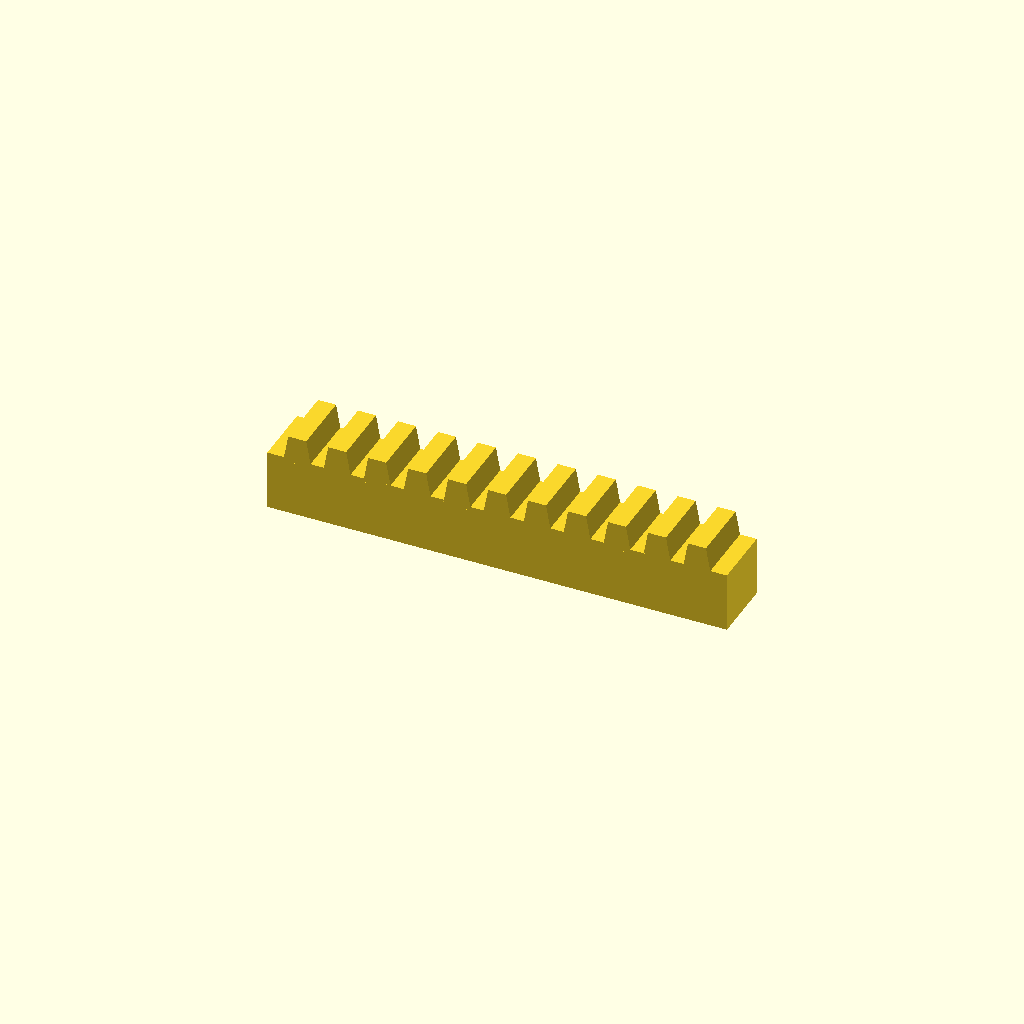
Cell 1 — every parameter at its default value.
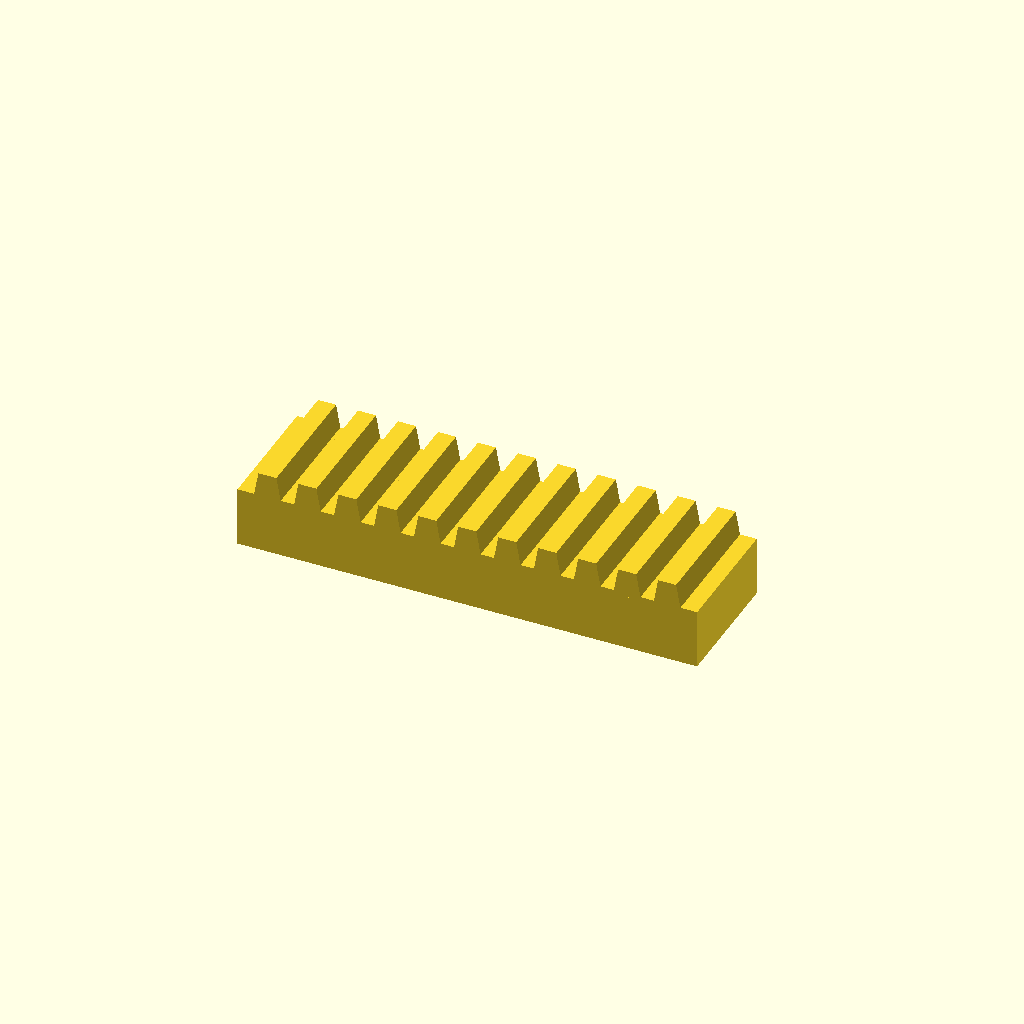
Cell 2 — bar_w set to 32, the other parameters unchanged.
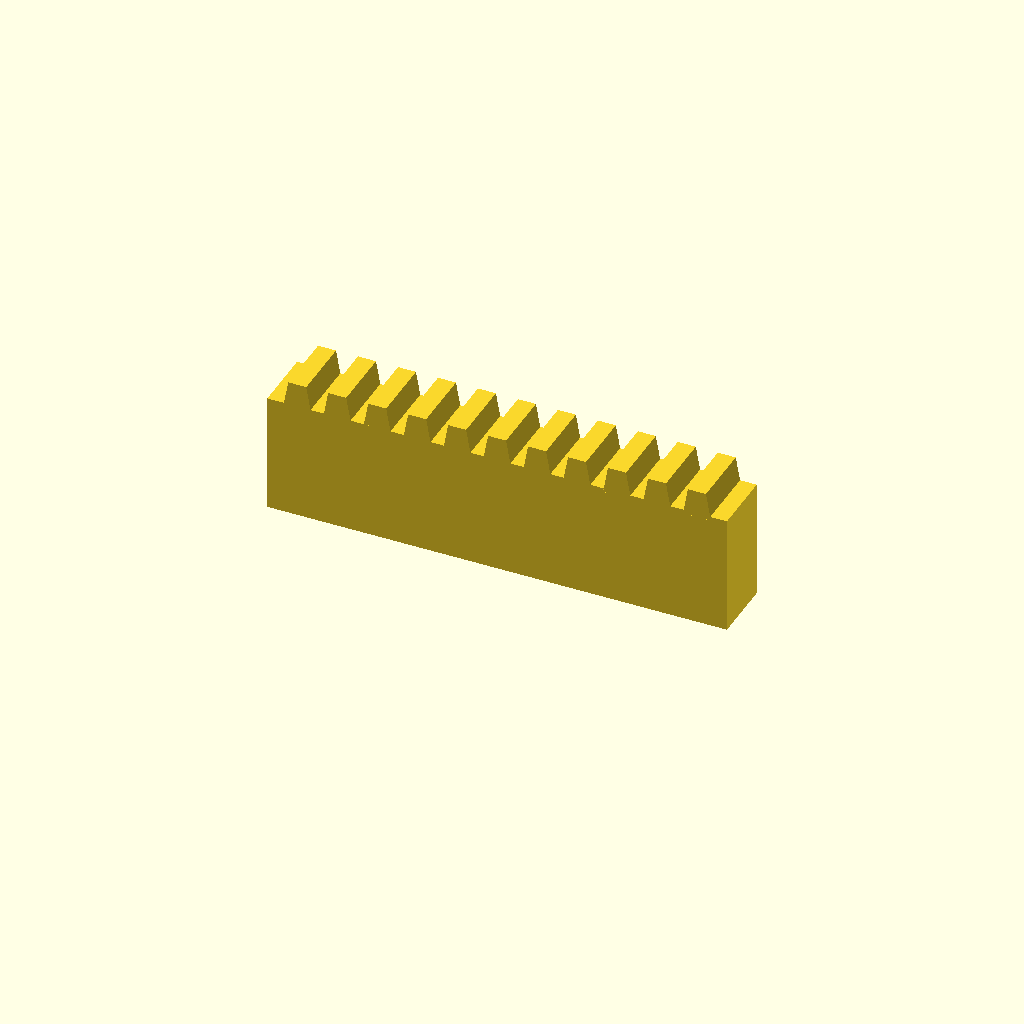
Cell 3: the same model with bar_h = 30.
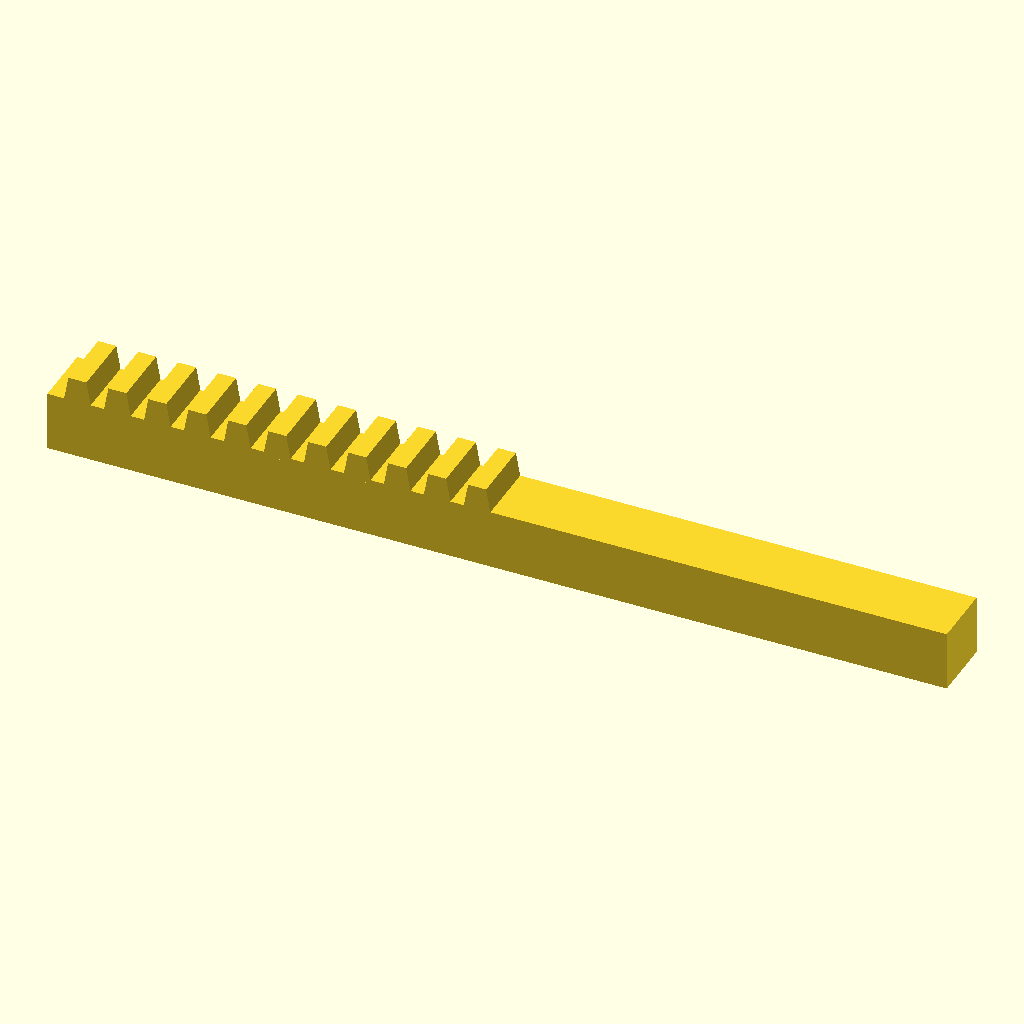
Cell 4 — teeth set to 22, the other parameters unchanged.
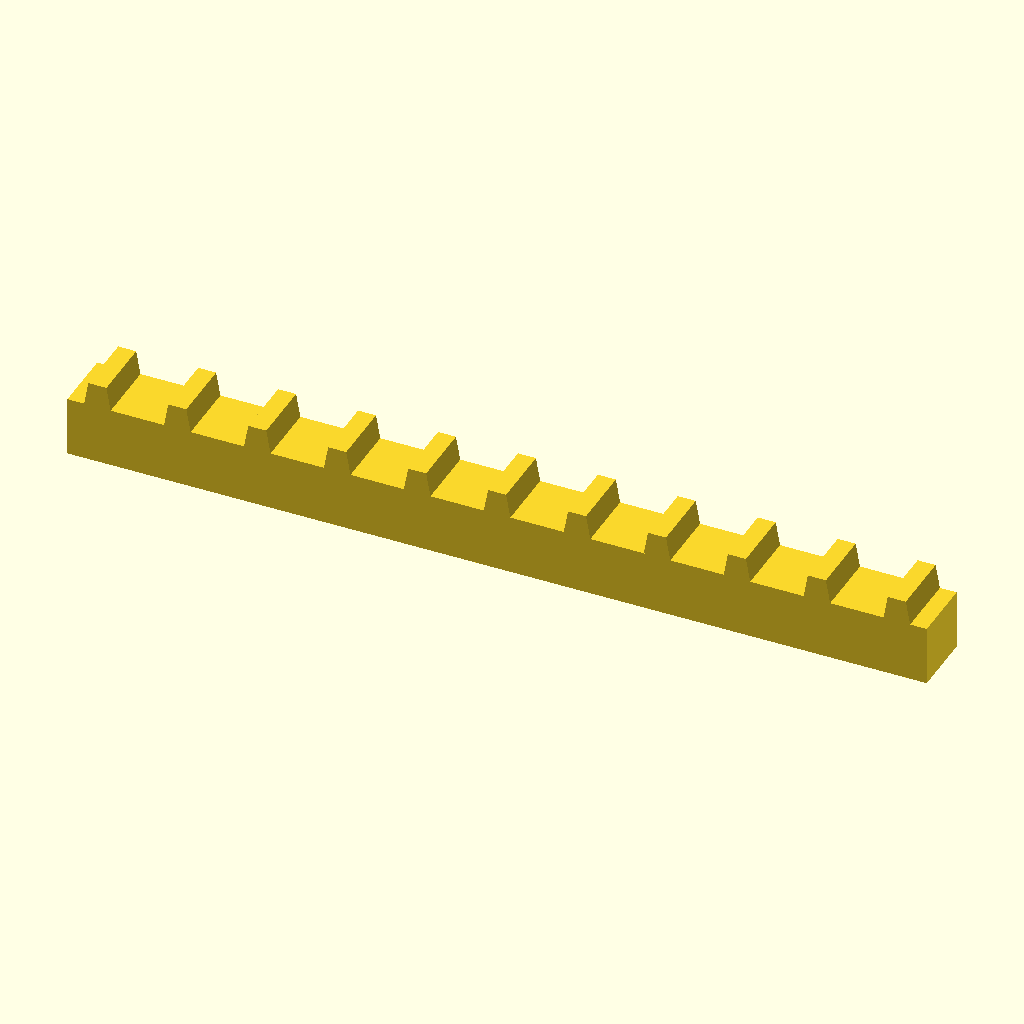
Cell 5: pitch = 20 (everything else at default).
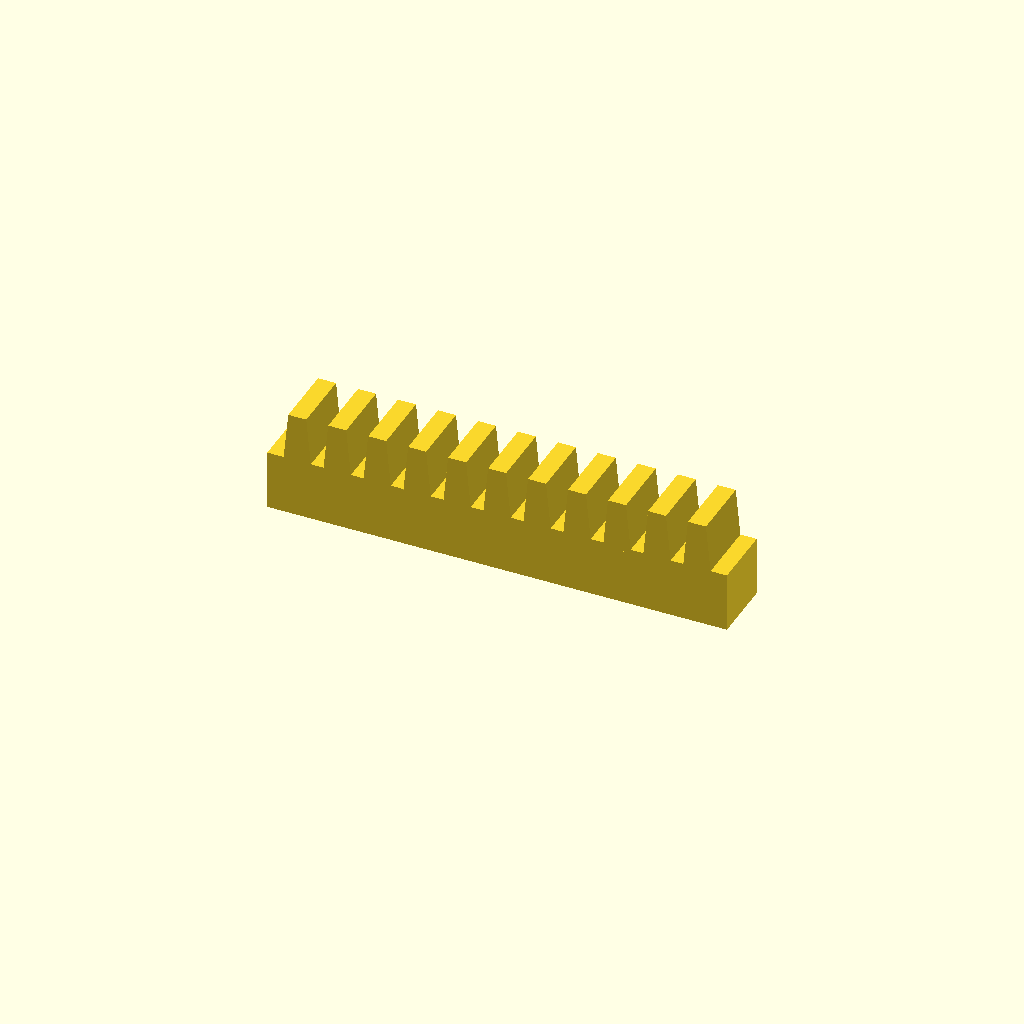
Cell 6 — tooth_h set to 12, the other parameters unchanged.
All cells are drawn from one camera (rotation 55°, 0°, 25°, orthographic, colour scheme Cornfield), so only the parameter changes between them.
OpenSCAD source file optional_data/data/place1/rackbars/part_0106.scad:
$fn = 32;

// ----------------------------------------------------------------------
// Toothed rack, 11 teeth
// 10 mm pitch, 6 mm teeth
// ----------------------------------------------------------------------

// --- parameters (mm) ---
bar_w = 16;     // bar width (Y)
bar_h = 15;     // bar height (Z)
teeth = 11;     // number of teeth
pitch = 10;     // tooth pitch
tooth_h = 6;    // tooth height above the bar
root_w = 7;     // tooth width at the root
crest_w = 4.5;  // tooth width at the crest

// --- derived feature positions (mm) ---
span = (teeth - 1) * pitch;  // = 100   distance between the outer teeth
bar_l = span + root_w + 8;   // = 115   bar length: teeth plus 4 mm at each end
tooth_x = -span / 2;         // = -50   X of the first tooth
height = bar_h + tooth_h;    // = 21   overall height
feature_centers = [
  [tooth_x + 0 * pitch, -bar_w / 2],
  [tooth_x + 1 * pitch, -bar_w / 2],
  [tooth_x + 2 * pitch, -bar_w / 2],
  [tooth_x + 3 * pitch, -bar_w / 2],
  [tooth_x + 4 * pitch, -bar_w / 2],
  [tooth_x + 5 * pitch, -bar_w / 2],
  [tooth_x + 6 * pitch, -bar_w / 2],
  [tooth_x + 7 * pitch, -bar_w / 2],
  [tooth_x + 8 * pitch, -bar_w / 2],
  [tooth_x + 9 * pitch, -bar_w / 2],
  [tooth_x + 10 * pitch, -bar_w / 2]
];   // tooth centre line, drives the tooth loop

// bar with a rack of teeth, one extruded trapezoium per centre
module rack_tooth() {
  linear_extrude(height = bar_w)
    polygon(points = [
      [0, 0],
      [root_w, 0],
      [root_w / 2 + crest_w / 2, tooth_h + 1],
      [root_w / 2 - crest_w / 2, tooth_h + 1]
    ]);
}

union() {
  translate([-bar_l / 2, -bar_w, 0]) cube([bar_l, bar_w, bar_h]);
  for (centre = feature_centers)
    translate([centre[0] - root_w / 2, 0, bar_h - 1]) rotate([90, 0, 0]) rack_tooth();
}
Customizer parameters (derived from the source; name, type, default, range or options):
bar_w: number, default 16
bar_h: number, default 15
teeth: number, default 11
pitch: number, default 10
tooth_h: number, default 6
root_w: number, default 7
crest_w: number, default 4.5
